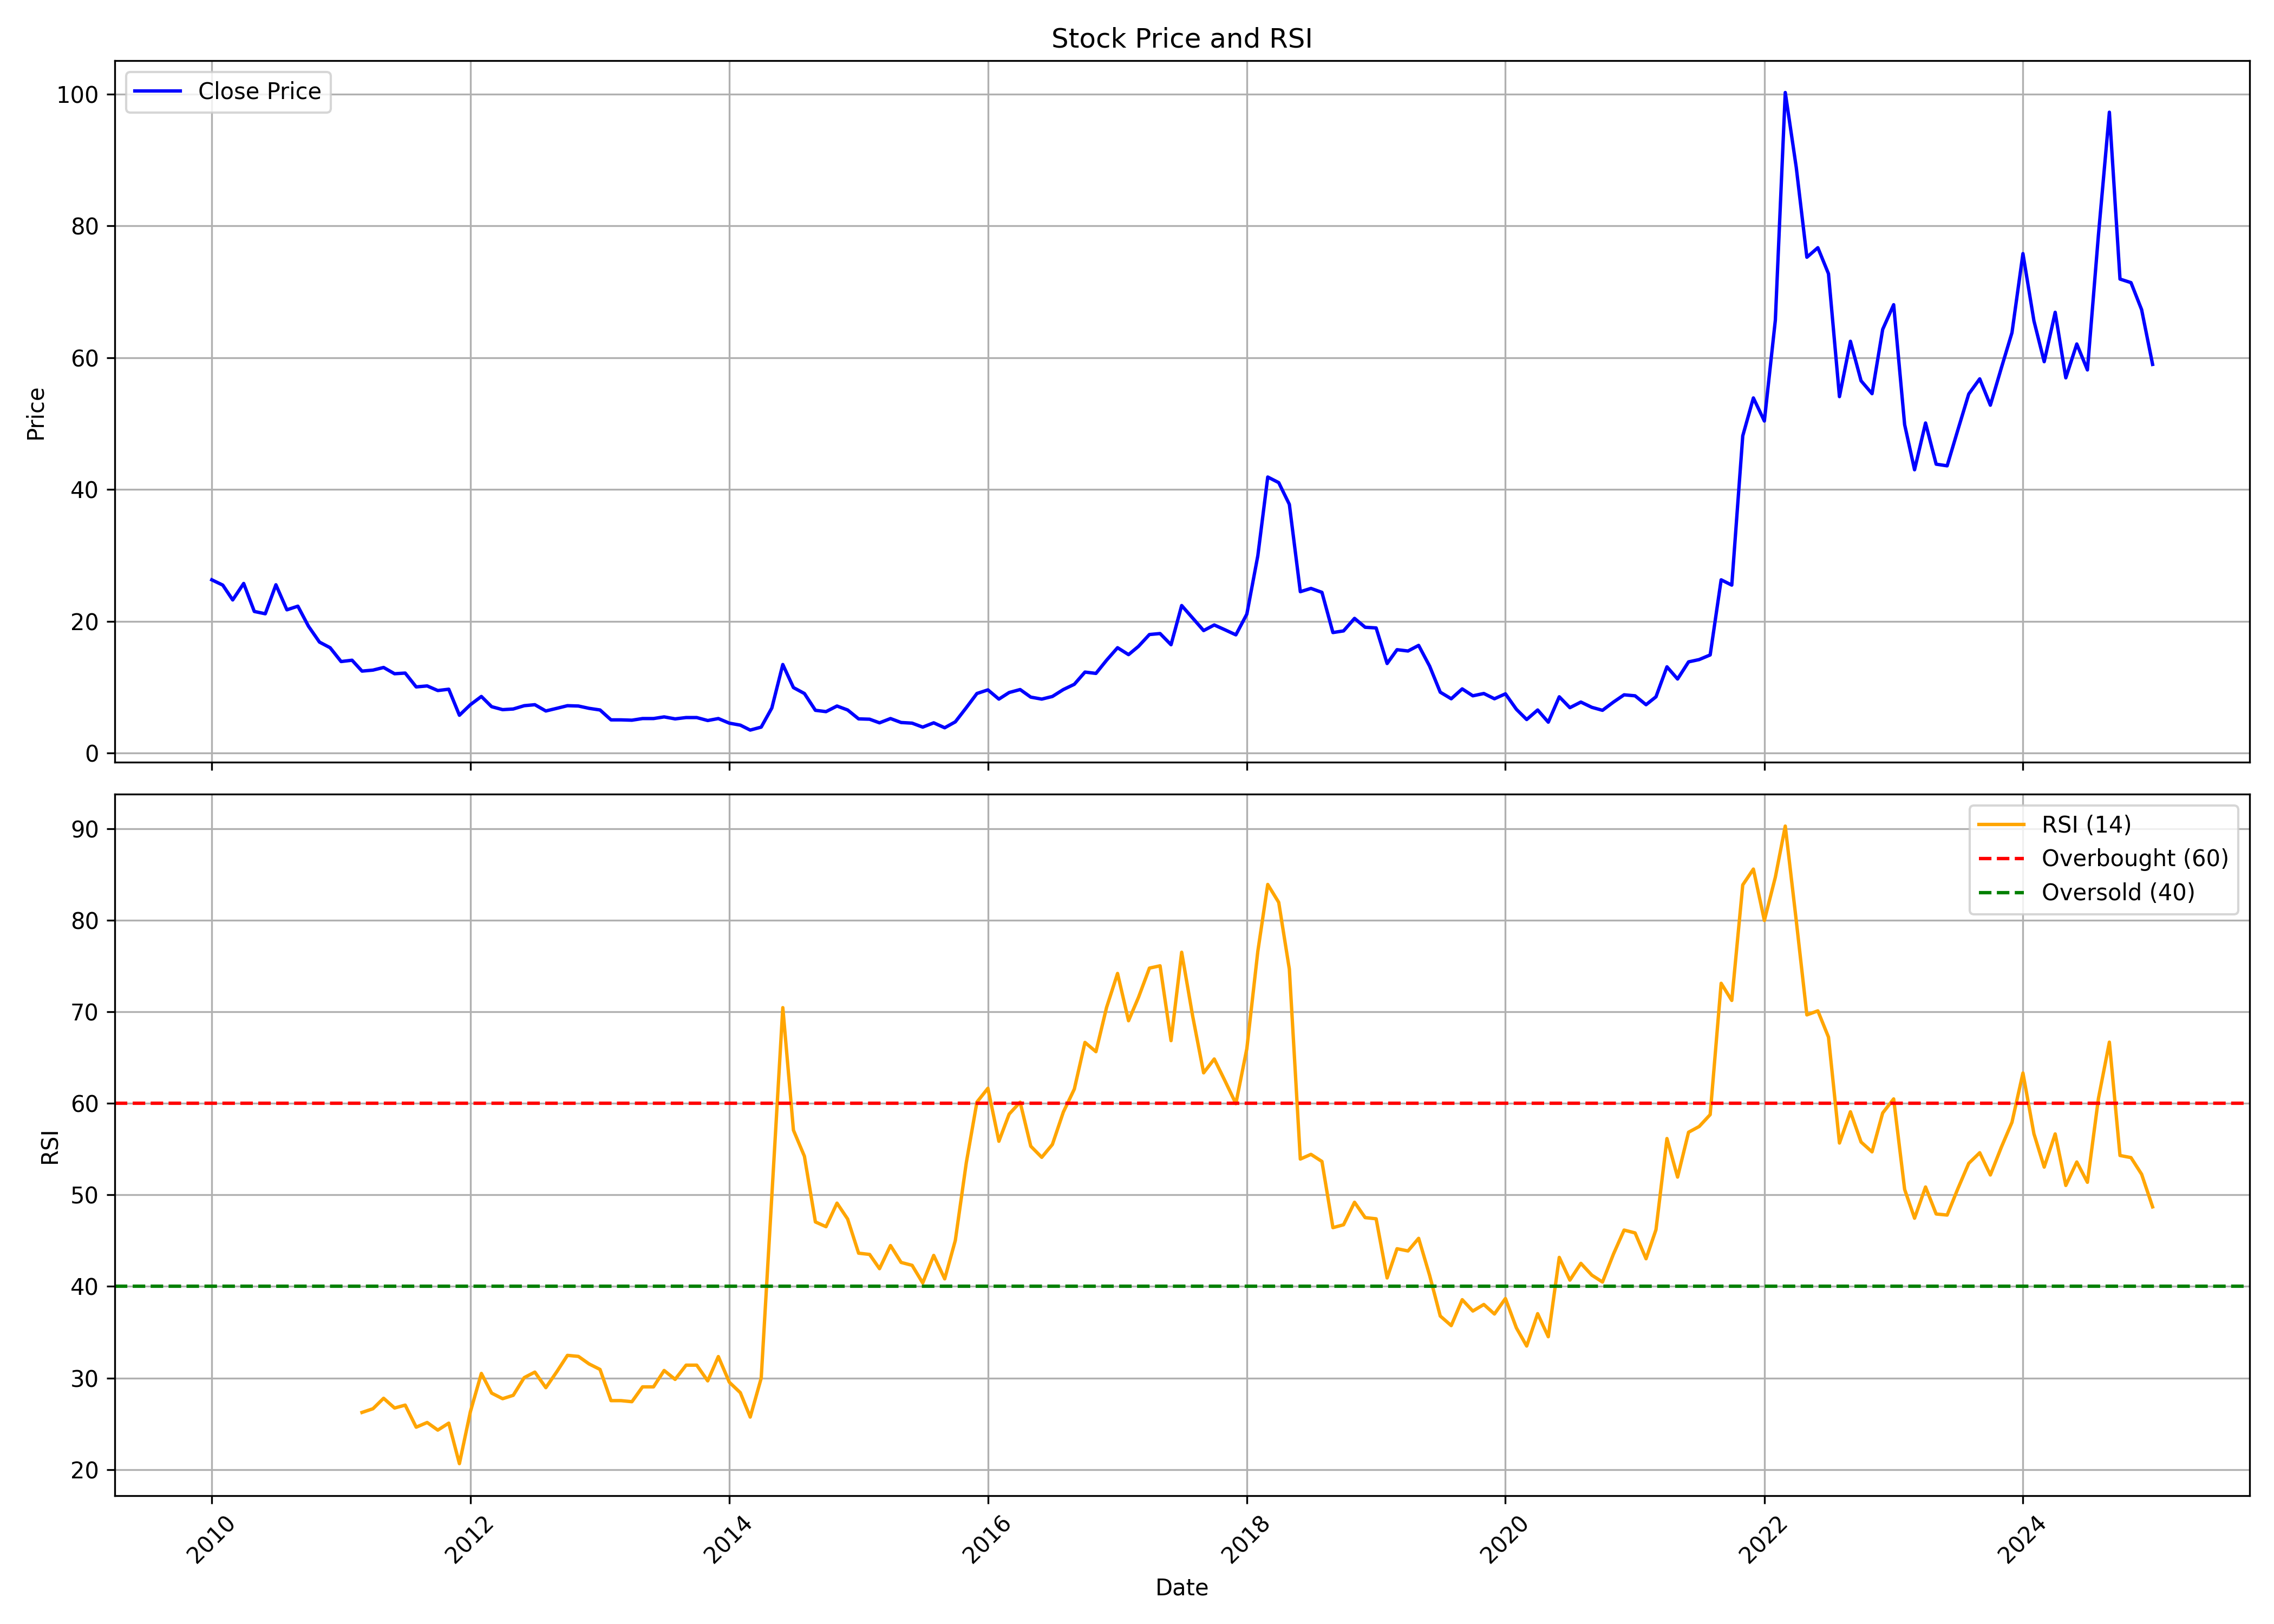

The file beside this chart, header and first rows:
, Unnamed: 0.1, Unnamed: 0, date, symbol, open, high, low, close, volume, rsi
0, 0, 0, 2010-01-01, SHAHALLOYS, 38.05, 41.9, 26.3, 26.3, 488962, 
1, 1, 1, 2010-02-01, SHAHALLOYS, 25.25, 28.4, 23.05, 25.5, 56510, 
2, 2, 2, 2010-03-01, SHAHALLOYS, 25.5, 27.2, 22.05, 23.25, 41790, 
3, 3, 3, 2010-04-01, SHAHALLOYS, 24.25, 31.9, 23.55, 25.75, 123884, 
4, 4, 4, 2010-05-01, SHAHALLOYS, 25.3, 27.05, 19.4, 21.5, 69065, 
5, 5, 5, 2010-06-01, SHAHALLOYS, 23.45, 23.75, 19.4, 21.15, 55341, 
6, 6, 6, 2010-07-01, SHAHALLOYS, 22.3, 25.65, 19.0, 25.55, 327067, 
7, 7, 7, 2010-08-01, SHAHALLOYS, 26.45, 27.1, 20.55, 21.75, 519307, 
8, 8, 8, 2010-09-01, SHAHALLOYS, 21.7, 27.6, 21.1, 22.3, 885658, 
9, 9, 9, 2010-10-01, SHAHALLOYS, 22.5, 22.65, 19.0, 19.25, 159944, 
10, 10, 10, 2010-11-01, SHAHALLOYS, 19.7, 20.95, 15.1, 16.85, 74387, 
11, 11, 11, 2010-12-01, SHAHALLOYS, 16.5, 24.45, 13.0, 16.0, 556203, 
12, 12, 12, 2011-01-01, SHAHALLOYS, 15.25, 17.25, 13.65, 13.9, 71067, 
13, 13, 13, 2011-02-01, SHAHALLOYS, 13.65, 17.95, 11.5, 14.1, 521173, 
14, 14, 14, 2011-03-01, SHAHALLOYS, 13.1, 15.15, 12.0, 12.45, 94773, 26.24
15, 15, 15, 2011-04-01, SHAHALLOYS, 11.85, 14.45, 11.85, 12.6, 35667, 26.65
16, 16, 16, 2011-05-01, SHAHALLOYS, 12.6, 15.2, 11.75, 13.0, 46317, 27.79
17, 17, 17, 2011-06-01, SHAHALLOYS, 12.55, 14.2, 11.7, 12.05, 43521, 26.73
18, 18, 18, 2011-07-01, SHAHALLOYS, 12.05, 13.6, 11.7, 12.15, 19414, 27.04
19, 19, 19, 2011-08-01, SHAHALLOYS, 12.45, 12.45, 8.8, 10.05, 33927, 24.63
20, 20, 20, 2011-09-01, SHAHALLOYS, 10.05, 13.0, 8.55, 10.2, 29272, 25.15
21, 21, 21, 2011-10-01, SHAHALLOYS, 9.85, 11.55, 9.0, 9.5, 25302, 24.32
22, 22, 22, 2011-11-01, SHAHALLOYS, 9.5, 10.85, 9.0, 9.7, 18289, 25.08
23, 23, 23, 2011-12-01, SHAHALLOYS, 9.35, 9.35, 5.7, 5.75, 72653, 20.65
24, 24, 24, 2012-01-01, SHAHALLOYS, 5.75, 8.0, 5.75, 7.35, 10034, 26.32
25, 25, 25, 2012-02-01, SHAHALLOYS, 7.05, 8.75, 7.05, 8.6, 27391, 30.5
26, 26, 26, 2012-03-01, SHAHALLOYS, 8.65, 8.7, 6.4, 7.05, 25589, 28.36
27, 27, 27, 2012-04-01, SHAHALLOYS, 6.95, 7.6, 6.0, 6.6, 13909, 27.75
28, 28, 28, 2012-05-01, SHAHALLOYS, 6.6, 6.9, 6.0, 6.7, 9909, 28.12
29, 29, 29, 2012-06-01, SHAHALLOYS, 6.25, 7.55, 6.05, 7.2, 30651, 30.05
30, 30, 30, 2012-07-01, SHAHALLOYS, 7.2, 7.6, 6.95, 7.35, 51057, 30.65
31, 31, 31, 2012-08-01, SHAHALLOYS, 7.4, 8.05, 6.0, 6.4, 10085, 28.95
32, 32, 32, 2012-09-01, SHAHALLOYS, 6.25, 7.4, 5.85, 6.8, 10902, 30.69
33, 33, 33, 2012-10-01, SHAHALLOYS, 7.0, 8.55, 6.95, 7.2, 23203, 32.48
34, 34, 34, 2012-11-01, SHAHALLOYS, 7.25, 8.0, 7.0, 7.15, 9193, 32.36
35, 35, 35, 2012-12-01, SHAHALLOYS, 7.2, 8.8, 6.45, 6.8, 14190, 31.54
36, 36, 36, 2013-01-01, SHAHALLOYS, 6.85, 7.5, 6.25, 6.55, 16815, 30.94
37, 37, 37, 2013-02-01, SHAHALLOYS, 6.75, 7.25, 5.0, 5.05, 16284, 27.53
38, 38, 38, 2013-03-01, SHAHALLOYS, 5.0, 5.4, 4.75, 5.05, 3253, 27.53
39, 39, 39, 2013-04-01, SHAHALLOYS, 4.45, 5.0, 4.45, 5.0, 3411, 27.42
40, 40, 40, 2013-05-01, SHAHALLOYS, 5.0, 5.25, 5.0, 5.25, 51, 29.04
41, 41, 41, 2013-06-01, SHAHALLOYS, 5.25, 5.25, 5.25, 5.25, 0, 29.04
42, 42, 42, 2013-07-01, SHAHALLOYS, 5.25, 5.5, 5.25, 5.5, 10, 30.83
43, 43, 43, 2013-08-01, SHAHALLOYS, 5.5, 5.5, 5.0, 5.2, 885, 29.85
44, 44, 44, 2013-09-01, SHAHALLOYS, 5.2, 5.4, 5.2, 5.4, 75, 31.41
45, 45, 45, 2013-10-01, SHAHALLOYS, 5.4, 5.4, 5.4, 5.4, 0, 31.41
46, 46, 46, 2013-11-01, SHAHALLOYS, 5.4, 5.6, 4.95, 4.95, 1905, 29.69
47, 47, 47, 2013-12-01, SHAHALLOYS, 4.75, 5.25, 4.75, 5.25, 3282, 32.35
48, 48, 48, 2014-01-01, SHAHALLOYS, 5.25, 5.25, 4.15, 4.55, 6008, 29.54
49, 49, 49, 2014-02-01, SHAHALLOYS, 4.5, 5.25, 4.1, 4.25, 6439, 28.41
50, 50, 50, 2014-03-01, SHAHALLOYS, 4.05, 4.25, 3.5, 3.5, 9983, 25.74
51, 51, 51, 2014-04-01, SHAHALLOYS, 3.5, 4.25, 3.4, 3.95, 6923, 29.99
52, 52, 52, 2014-05-01, SHAHALLOYS, 3.95, 7.1, 3.95, 6.85, 17143, 49.87
53, 53, 53, 2014-06-01, SHAHALLOYS, 6.85, 14.5, 6.85, 13.45, 65555, 70.45
54, 54, 54, 2014-07-01, SHAHALLOYS, 13.95, 14.1, 9.5, 9.95, 30722, 57.07
55, 55, 55, 2014-08-01, SHAHALLOYS, 9.95, 10.5, 9.05, 9.05, 3076, 54.22
56, 56, 56, 2014-09-01, SHAHALLOYS, 9.45, 9.7, 6.5, 6.5, 53525, 47.05
57, 57, 57, 2014-10-01, SHAHALLOYS, 6.5, 6.8, 5.8, 6.3, 7013, 46.53
58, 58, 58, 2014-11-01, SHAHALLOYS, 6.6, 7.4, 6.0, 7.15, 17825, 49.1
59, 59, 59, 2014-12-01, SHAHALLOYS, 7.1, 7.35, 5.8, 6.55, 8365, 47.37
... 121 more rows
